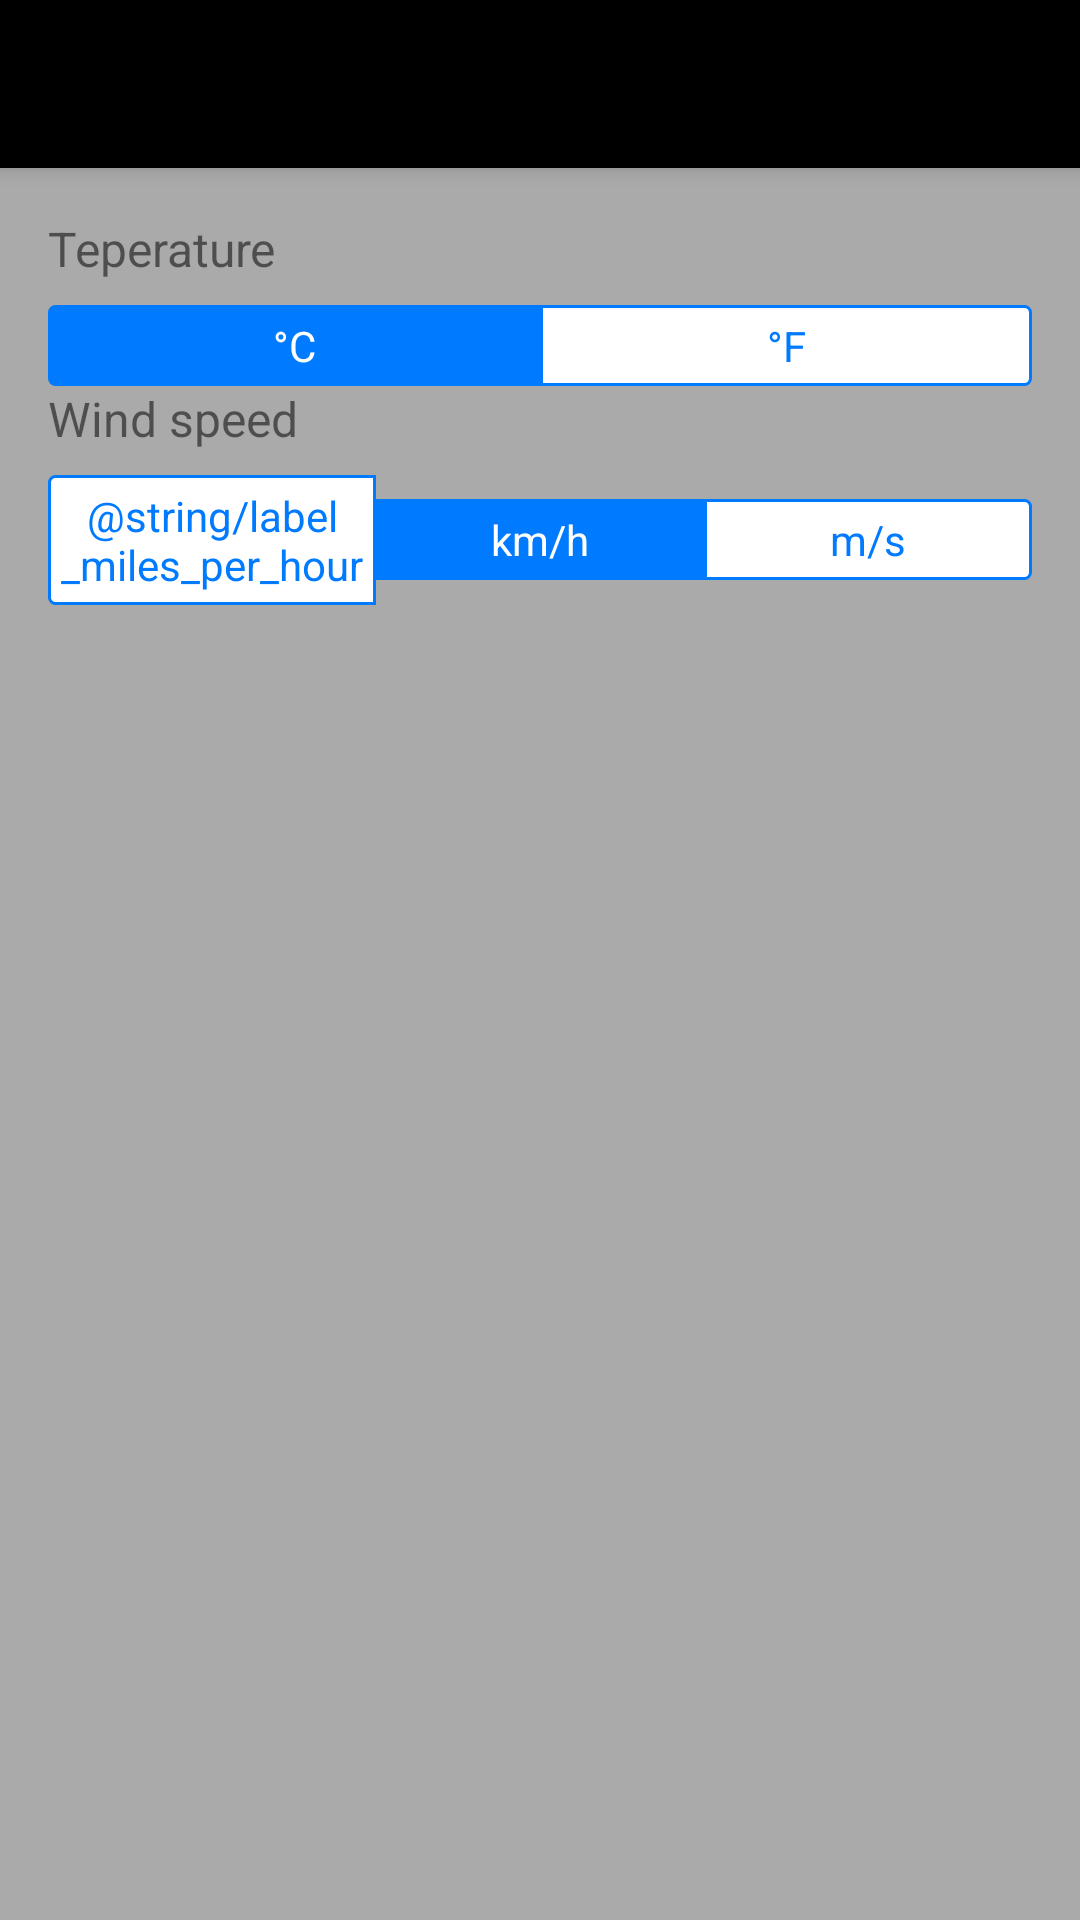

Layout XML and referenced resources for this Android screen:
<!-- AndroidManifest.xml: application theme AppTheme -->
<!-- res/layout/activity_settings.xml -->
<?xml version="1.0" encoding="utf-8"?>
<android.support.design.widget.CoordinatorLayout
    xmlns:android="http://schemas.android.com/apk/res/android"
    xmlns:app="http://schemas.android.com/apk/res-auto"
    android:layout_width="match_parent"
    android:layout_height="match_parent"
    android:fitsSystemWindows="true">

    <android.support.design.widget.AppBarLayout
        android:layout_width="match_parent"
        android:layout_height="wrap_content"
        android:fitsSystemWindows="true"
        android:theme="@style/ThemeOverlay.AppCompat.Dark.ActionBar">

        <android.support.v7.widget.Toolbar
            android:id="@+id/toolbar"
            android:layout_width="match_parent"
            android:layout_height="?attr/actionBarSize"
            android:background="@android:color/background_dark"
            android:popupTheme="@style/Theme.AppCompat.Light"
            android:theme="@style/ThemeOverlay.AppCompat.ActionBar">

            <TextView
                android:id="@+id/toolbar_title"
                style="@style/TextAppearance.AppCompat.Widget.ActionBar.Title"
                android:layout_width="wrap_content"
                android:layout_height="wrap_content"
                android:layout_gravity="center" />

        </android.support.v7.widget.Toolbar>
    </android.support.design.widget.AppBarLayout>

    <LinearLayout
        android:layout_width="match_parent"
        android:layout_height="match_parent"
        android:background="@android:color/darker_gray"
        android:orientation="vertical"
        android:padding="@dimen/padding_medium"
        app:layout_behavior="@string/appbar_scrolling_view_behavior">

        <TextView
            android:layout_width="wrap_content"
            android:layout_height="wrap_content"
            android:text="@string/label_temperature"
            android:textSize="@dimen/text_medium" />

        <RadioGroup
            android:id="@+id/radio_temperature_unit"
            android:layout_width="match_parent"
            android:layout_height="wrap_content"
            android:layout_marginTop="@dimen/margin_small"
            android:gravity="center"
            android:orientation="horizontal">

            <RadioButton
                android:id="@+id/radio_celsius"
                android:layout_width="0dp"
                android:layout_height="wrap_content"
                android:layout_weight="1"
                android:background="@drawable/radio_button_selector_first"
                android:button="@null"
                android:checked="true"
                android:gravity="center"
                android:padding="@dimen/padding_tiny"
                android:text="@string/label_celsius_unit"
                android:textColor="@drawable/radio_button_text_color_selector" />

            <RadioButton
                android:id="@+id/radio_fahrenheit"
                android:layout_width="0dp"
                android:layout_height="wrap_content"
                android:layout_weight="1"
                android:background="@drawable/radio_button_selector_end"
                android:button="@null"
                android:gravity="center"
                android:padding="@dimen/padding_tiny"
                android:text="@string/label_fahrenheit_unit"
                android:textColor="@drawable/radio_button_text_color_selector" />
        </RadioGroup>

        <TextView
            android:layout_width="wrap_content"
            android:layout_height="wrap_content"
            android:text="@string/label_wind_speed"
            android:textSize="@dimen/text_medium" />

        <RadioGroup
            android:id="@+id/radio_wind_speed_unit"
            android:layout_width="match_parent"
            android:layout_height="wrap_content"
            android:layout_marginTop="@dimen/margin_small"
            android:gravity="center"
            android:orientation="horizontal">

            <RadioButton
                android:id="@+id/radio_miles_per_hour"
                android:layout_width="0dp"
                android:layout_height="wrap_content"
                android:layout_weight="1"
                android:background="@drawable/radio_button_selector_first"
                android:button="@null"
                android:checked="true"
                android:gravity="center"
                android:padding="@dimen/padding_tiny"
                android:text="@string/label_miles_per_hour"
                android:textColor="@drawable/radio_button_text_color_selector" />

            <RadioButton
                android:id="@+id/radio_kilometres_per_hour"
                android:layout_width="0dp"
                android:layout_height="wrap_content"
                android:layout_weight="1"
                android:background="@drawable/radio_button_selector_middle"
                android:button="@null"
                android:checked="true"
                android:gravity="center"
                android:padding="@dimen/padding_tiny"
                android:text="@string/label_kilometres_per_hour"
                android:textColor="@drawable/radio_button_text_color_selector" />


            <RadioButton
                android:id="@+id/radio_metres_per_second"
                android:layout_width="0dp"
                android:layout_height="wrap_content"
                android:layout_weight="1"
                android:background="@drawable/radio_button_selector_end"
                android:button="@null"
                android:gravity="center"
                android:padding="@dimen/padding_tiny"
                android:text="@string/label_metres_per_second"
                android:textColor="@drawable/radio_button_text_color_selector" />

        </RadioGroup>

    </LinearLayout>

</android.support.design.widget.CoordinatorLayout>
<!-- resources referenced by this layout -->
<resources>
  <dimen name="margin_small">8dp</dimen>
  <dimen name="padding_medium">16dp</dimen>
  <dimen name="padding_tiny">4dp</dimen>
  <dimen name="text_medium">16sp</dimen>
  <!-- drawable radio_button_selector_end (drawable) -->
  <?xml version="1.0" encoding="utf-8"?>
  <selector xmlns:android="http://schemas.android.com/apk/res/android">
      <item android:state_checked="true">
          <shape>
              <corners android:bottomRightRadius="@dimen/radius_medium"
                  android:topRightRadius="@dimen/radius_medium" />
              <solid android:color="#007AFF" />
              <stroke android:width="@dimen/stroke_medium" android:color="#007AFF" />
          </shape>
      </item>
      <item android:state_checked="false">
          <shape android:shape="rectangle">
              <corners android:bottomRightRadius="@dimen/radius_medium"
                  android:topRightRadius="@dimen/radius_medium" />
              <solid android:color="#FFFFFF" />
              <stroke android:width="@dimen/stroke_medium" android:color="#007AFF" />
          </shape>
      </item>
  </selector>
  <!-- drawable radio_button_selector_first (drawable) -->
  <?xml version="1.0" encoding="utf-8"?>
  <selector xmlns:android="http://schemas.android.com/apk/res/android">
      <item android:state_checked="true">
          <shape>
              <corners android:bottomLeftRadius="@dimen/radius_medium"
                       android:topLeftRadius="@dimen/radius_medium" />
              <solid android:color="#007AFF" />
              <stroke android:width="@dimen/stroke_medium" android:color="#007AFF" />
          </shape>
      </item>
      <item android:state_checked="false">
          <shape android:shape="rectangle">
              <corners android:bottomLeftRadius="@dimen/radius_medium"
                       android:topLeftRadius="@dimen/radius_medium" />
              <solid android:color="#FFFFFF" />
              <stroke android:width="@dimen/stroke_medium" android:color="#007AFF" />
          </shape>
      </item>
  </selector>
  <!-- drawable radio_button_selector_middle (drawable) -->
  <?xml version="1.0" encoding="utf-8"?>
  <selector xmlns:android="http://schemas.android.com/apk/res/android">
      <item android:state_checked="true">
          <shape>
              <solid android:color="#007AFF" />
              <stroke  android:width="@dimen/stroke_medium" android:color="#007AFF" />
          </shape>
      </item>
      <item android:state_checked="false">
          <shape android:shape="rectangle">
              <solid android:color="#FFFFFF" />
              <stroke android:width="@dimen/stroke_medium" android:color="#007AFF" />
          </shape>
      </item>
  </selector>
  <!-- drawable radio_button_text_color_selector (drawable) -->
  <?xml version="1.0" encoding="utf-8"?>
  <selector xmlns:android="http://schemas.android.com/apk/res/android">
      <item android:color="#FFFFFF" android:state_checked="true" />
      <item android:color="#007AFF" android:state_checked="false" />
  </selector>
  <string name="label_celsius_unit">°C</string>
  <string name="label_fahrenheit_unit">°F</string>
  <string name="label_kilometres_per_hour">km/h</string>
  <string name="label_metres_per_second">m/s</string>
  <string name="label_temperature">Teperature</string>
  <string name="label_wind_speed">Wind speed</string>
  <style name="AppTheme" parent="Theme.AppCompat.Light.DarkActionBar">
          
          <item name="colorPrimary">@color/colorPrimary</item>
          <item name="colorPrimaryDark">@color/colorPrimaryDark</item>
          <item name="colorAccent">@color/colorAccent</item>
      </style>
  <dimen name="radius_medium">2dp</dimen>
  <dimen name="stroke_medium">1dp</dimen>
  <color name="colorPrimary">#3F51B5</color>
  <color name="colorPrimaryDark">#303F9F</color>
  <color name="colorAccent">#FF4081</color>
</resources>
